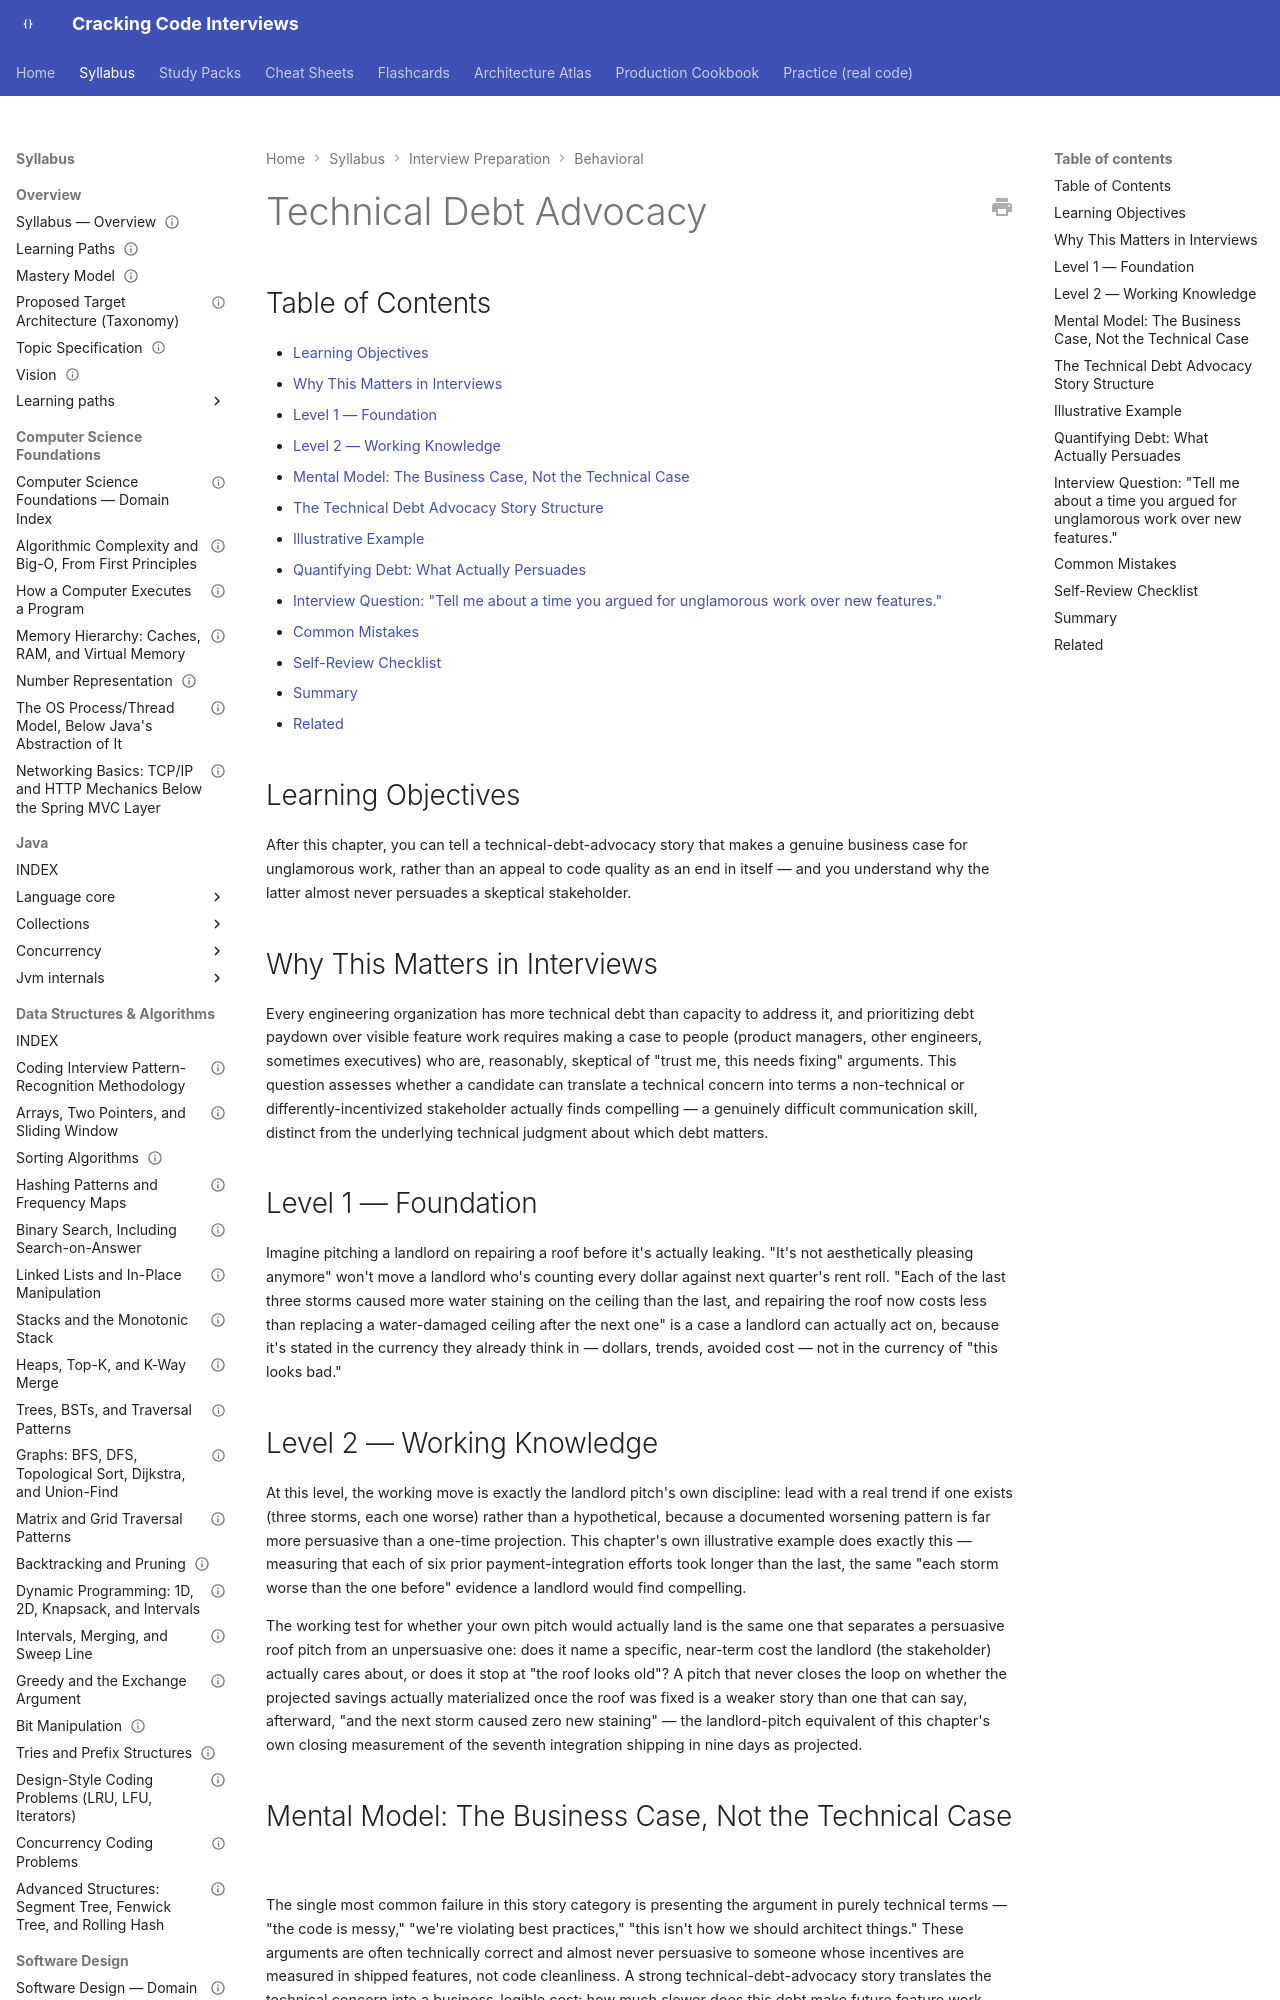

repository: JuanMelendres/cracking-code-interviews · page: syllabus/20-interview-preparation/behavioral/11-technical-debt-advocacy/index.html · generator: mkdocs

---
title: "Technical Debt Advocacy"
slug: technical-debt-advocacy
document_type: behavioral-handbook-chapter
domain: 20-interview-preparation/behavioral
status: draft
version: 1.0
last_updated: 2026-09-04
source_history:
  - behavioral-handbook/11-technical-debt-advocacy.md
topic_id: T-1511
mastery_levels_covered:
  - L1
  - L2
  - L3
  - L4
difficulty:
  - intermediate
  - advanced
target_levels:
  - senior
  - staff
prerequisites:
  - 01-star-framework-and-delivery.md
related:
  - 09-cross-team-influence-without-authority.md
  - ../../17-architecture/technical-debt-and-evolutionary-architecture.md
official_references: []
---

# Technical Debt Advocacy

## Table of Contents

- [Learning Objectives](#learning-objectives)
- [Why This Matters in Interviews](#why-this-matters-in-interviews)
- [Level 1 — Foundation](#level-1-foundation)
- [Level 2 — Working Knowledge](#level-2-working-knowledge)
- [Mental Model: The Business Case, Not the Technical Case](#mental-model-the-business-case-not-the-technical-case)
- [The Technical Debt Advocacy Story Structure](#the-technical-debt-advocacy-story-structure)
- [Illustrative Example](#illustrative-example)
- [Quantifying Debt: What Actually Persuades](#quantifying-debt-what-actually-persuades)
- [Interview Question: "Tell me about a time you argued for unglamorous work over new features."](#interview-question-tell-me-about-a-time-you-argued-for-unglamorous-work-over-new-features)
- [Common Mistakes](#common-mistakes)
- [Self-Review Checklist](#self-review-checklist)
- [Summary](#summary)
- [Related](#related)
